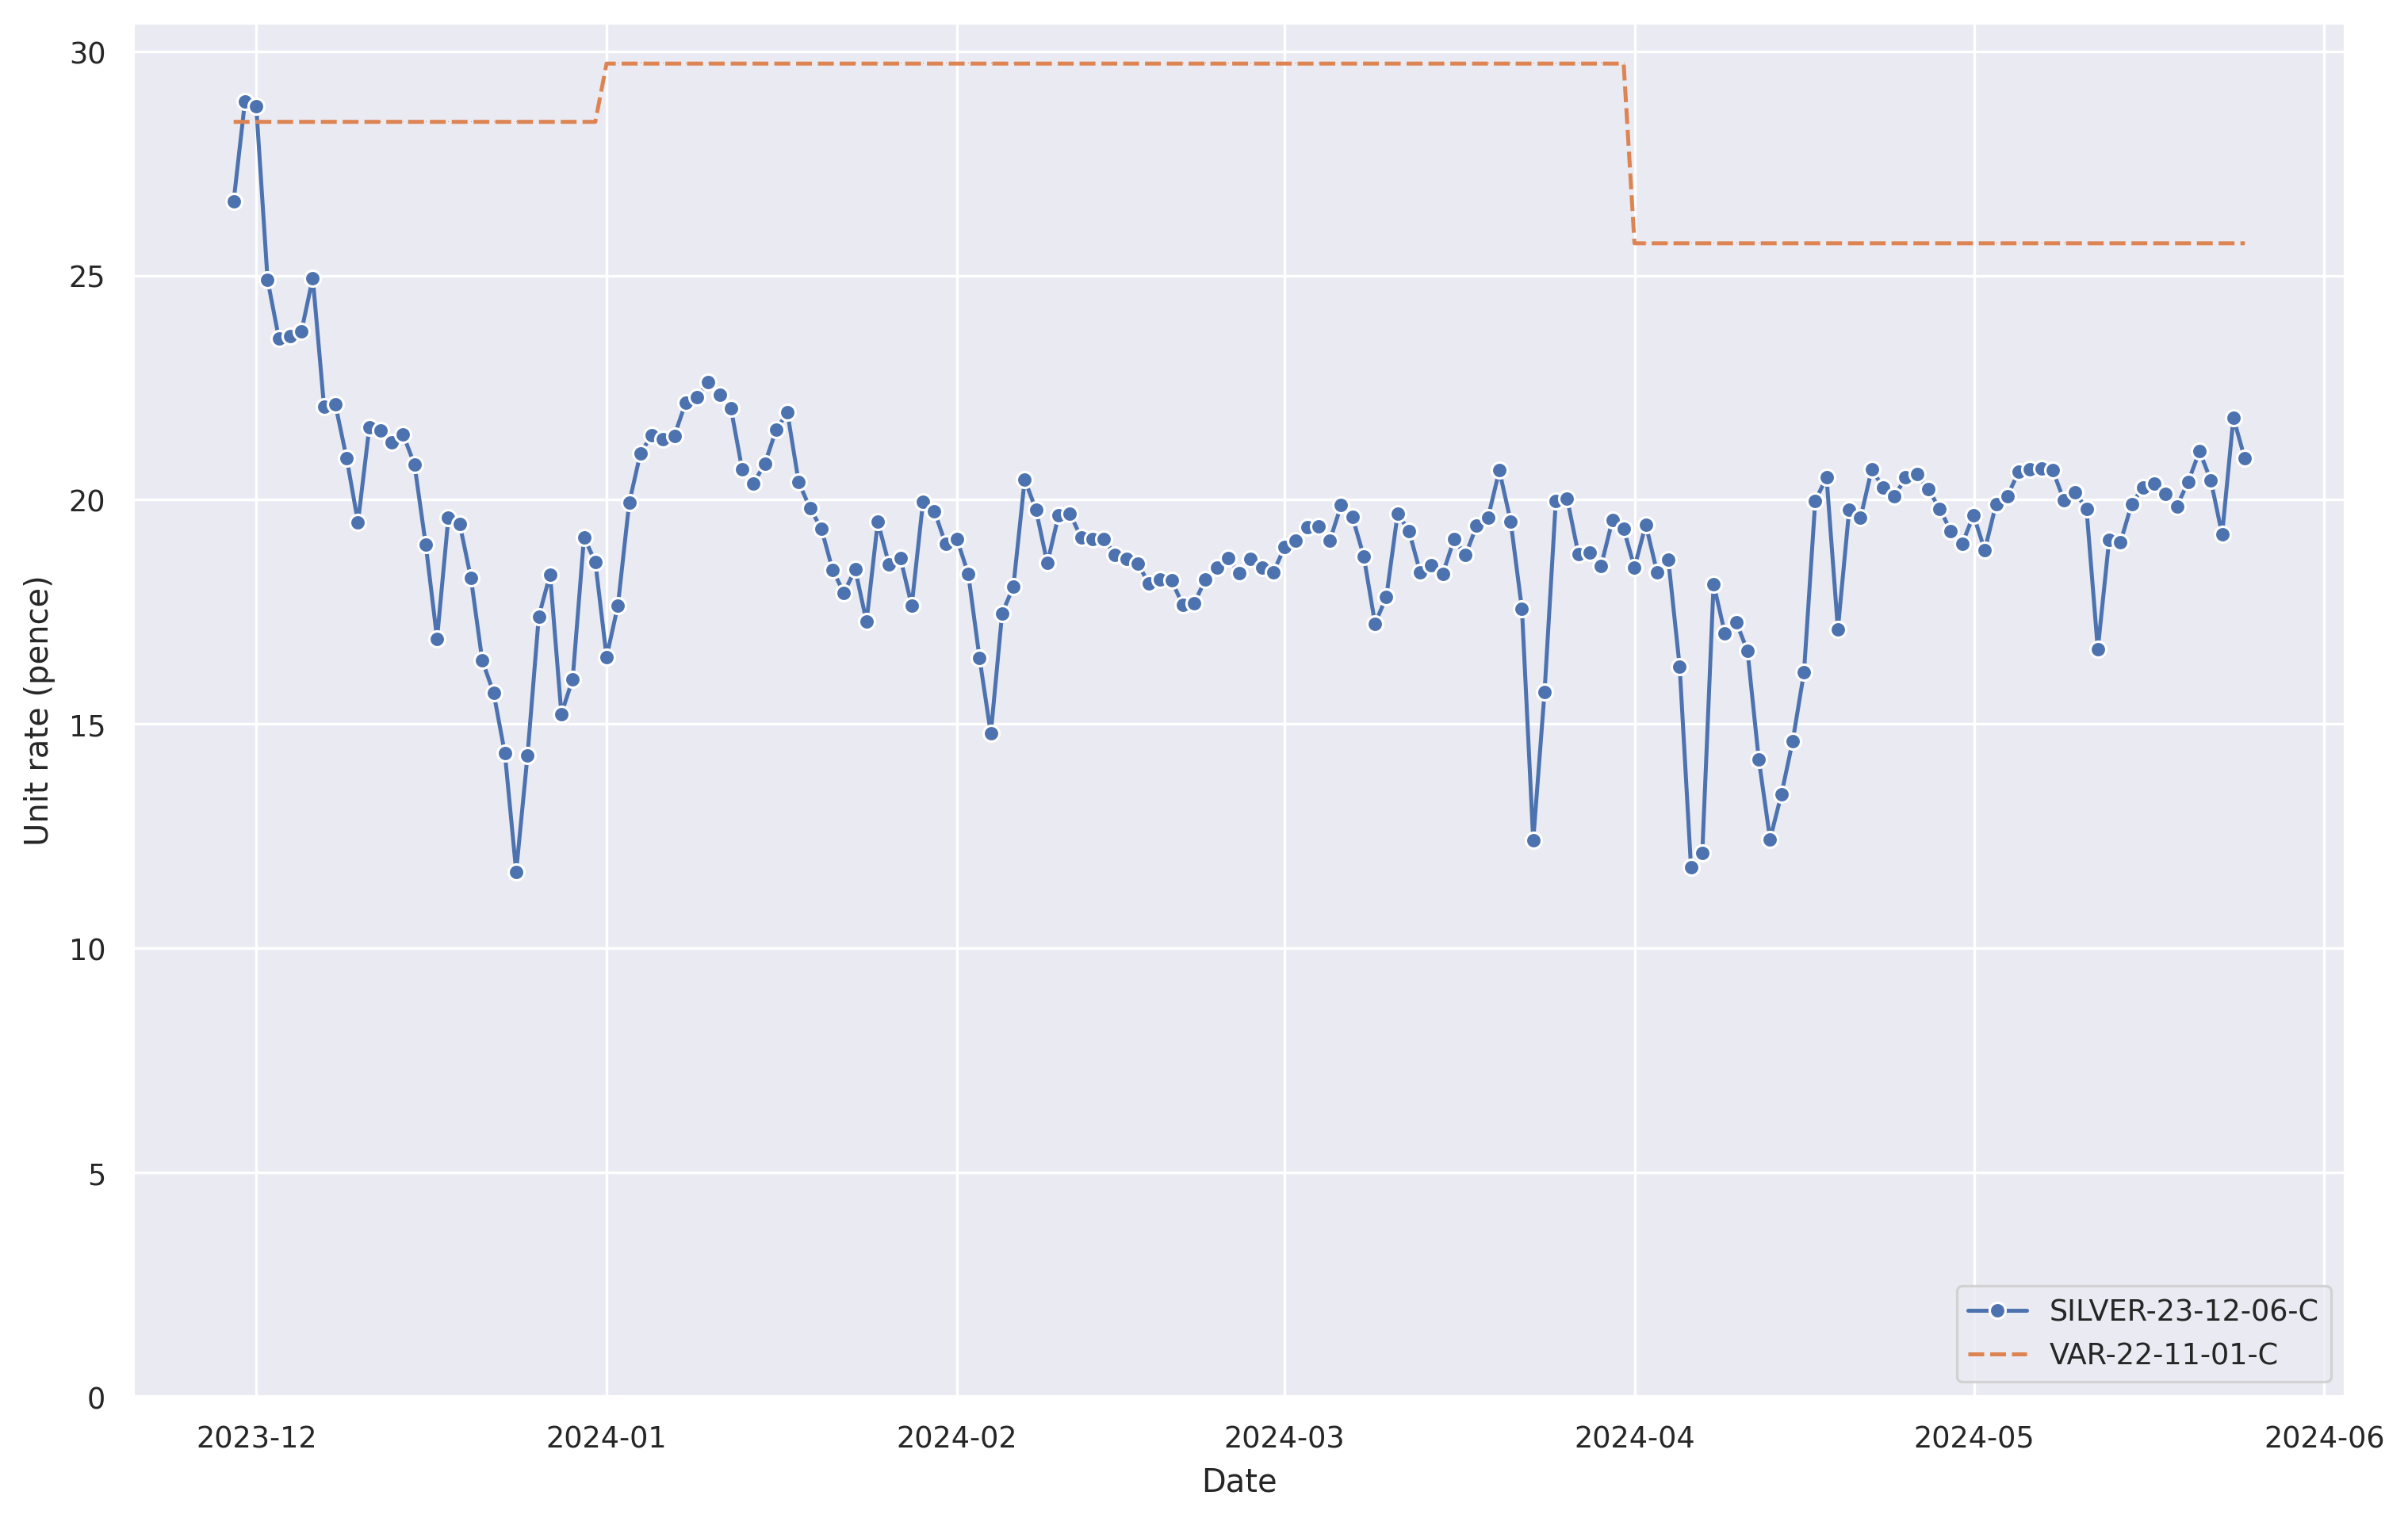

Values plotted in this chart, from the file beside it:
, SILVER-23-12-06-C, VAR-22-11-01-C
2024-05-24 23:00:00+00:00, 20.93, 25.72
2024-05-23 23:00:00+00:00, 21.83, 25.72
2024-05-22 23:00:00+00:00, 19.23, 25.72
2024-05-21 23:00:00+00:00, 20.43, 25.72
2024-05-20 23:00:00+00:00, 21.08, 25.72
2024-05-19 23:00:00+00:00, 20.4, 25.72
2024-05-18 23:00:00+00:00, 19.86, 25.72
2024-05-17 23:00:00+00:00, 20.14, 25.72
2024-05-16 23:00:00+00:00, 20.36, 25.72
2024-05-15 23:00:00+00:00, 20.28, 25.72
2024-05-14 23:00:00+00:00, 19.91, 25.72
2024-05-13 23:00:00+00:00, 19.05, 25.72
2024-05-12 23:00:00+00:00, 19.1, 25.72
2024-05-11 23:00:00+00:00, 16.66, 25.72
2024-05-10 23:00:00+00:00, 19.8, 25.72
2024-05-09 23:00:00+00:00, 20.16, 25.72
2024-05-08 23:00:00+00:00, 19.99, 25.72
2024-05-07 23:00:00+00:00, 20.66, 25.72
2024-05-06 23:00:00+00:00, 20.7, 25.72
2024-05-05 23:00:00+00:00, 20.68, 25.72
2024-05-04 23:00:00+00:00, 20.62, 25.72
2024-05-03 23:00:00+00:00, 20.09, 25.72
2024-05-02 23:00:00+00:00, 19.91, 25.72
2024-05-01 23:00:00+00:00, 18.88, 25.72
2024-04-30 23:00:00+00:00, 19.66, 25.72
2024-04-29 23:00:00+00:00, 19.02, 25.72
2024-04-28 23:00:00+00:00, 19.3, 25.72
2024-04-27 23:00:00+00:00, 19.8, 25.72
2024-04-26 23:00:00+00:00, 20.23, 25.72
2024-04-25 23:00:00+00:00, 20.57, 25.72
2024-04-24 23:00:00+00:00, 20.5, 25.72
2024-04-23 23:00:00+00:00, 20.08, 25.72
2024-04-22 23:00:00+00:00, 20.27, 25.72
2024-04-21 23:00:00+00:00, 20.68, 25.72
2024-04-20 23:00:00+00:00, 19.59, 25.72
2024-04-19 23:00:00+00:00, 19.78, 25.72
2024-04-18 23:00:00+00:00, 17.11, 25.72
2024-04-17 23:00:00+00:00, 20.5, 25.72
2024-04-16 23:00:00+00:00, 19.98, 25.72
2024-04-15 23:00:00+00:00, 16.15, 25.72
2024-04-14 23:00:00+00:00, 14.62, 25.72
2024-04-13 23:00:00+00:00, 13.43, 25.72
2024-04-12 23:00:00+00:00, 12.43, 25.72
2024-04-11 23:00:00+00:00, 14.21, 25.72
2024-04-10 23:00:00+00:00, 16.63, 25.72
2024-04-09 23:00:00+00:00, 17.27, 25.72
2024-04-08 23:00:00+00:00, 17.02, 25.72
2024-04-07 23:00:00+00:00, 18.12, 25.72
2024-04-06 23:00:00+00:00, 12.12, 25.72
2024-04-05 23:00:00+00:00, 11.81, 25.72
2024-04-04 23:00:00+00:00, 16.27, 25.72
2024-04-03 23:00:00+00:00, 18.66, 25.72
2024-04-02 23:00:00+00:00, 18.39, 25.72
2024-04-01 23:00:00+00:00, 19.45, 25.72
2024-03-31 23:00:00+00:00, 18.49, 25.72
2024-03-31 00:00:00+00:00, 19.35, 29.73
2024-03-30 00:00:00+00:00, 19.54, 29.73
2024-03-29 00:00:00+00:00, 18.52, 29.73
2024-03-28 00:00:00+00:00, 18.82, 29.73
2024-03-27 00:00:00+00:00, 18.78, 29.73
... 119 more rows
